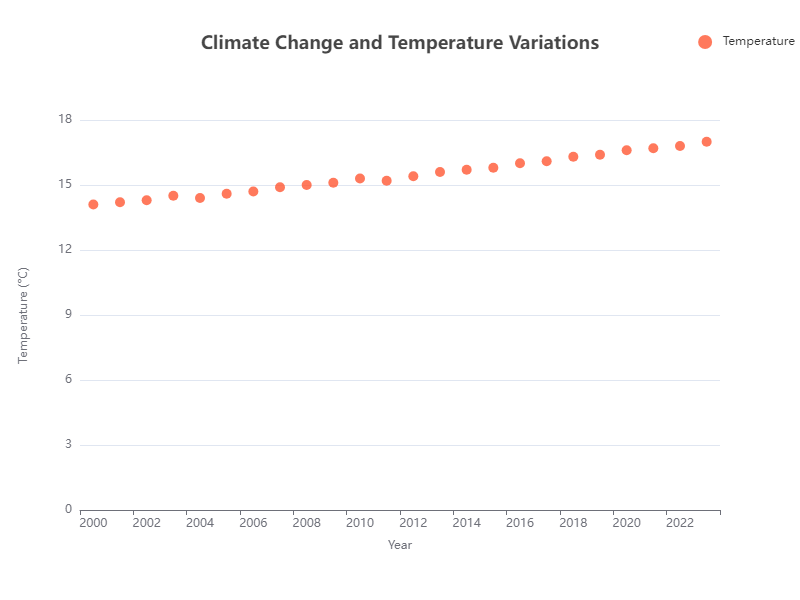

The data file committed next to this chart (first rows):
Time, Temperature
2000, 14.1
2001, 14.2
2002, 14.3
2003, 14.5
2004, 14.4
2005, 14.6
2006, 14.7
2007, 14.9
2008, 15.0
2009, 15.1
2010, 15.3
2011, 15.2
2012, 15.4
2013, 15.6
2014, 15.7
2015, 15.8
2016, 16.0
2017, 16.1
2018, 16.3
2019, 16.4
2020, 16.6
2021, 16.7
2022, 16.8
2023, 17.0
